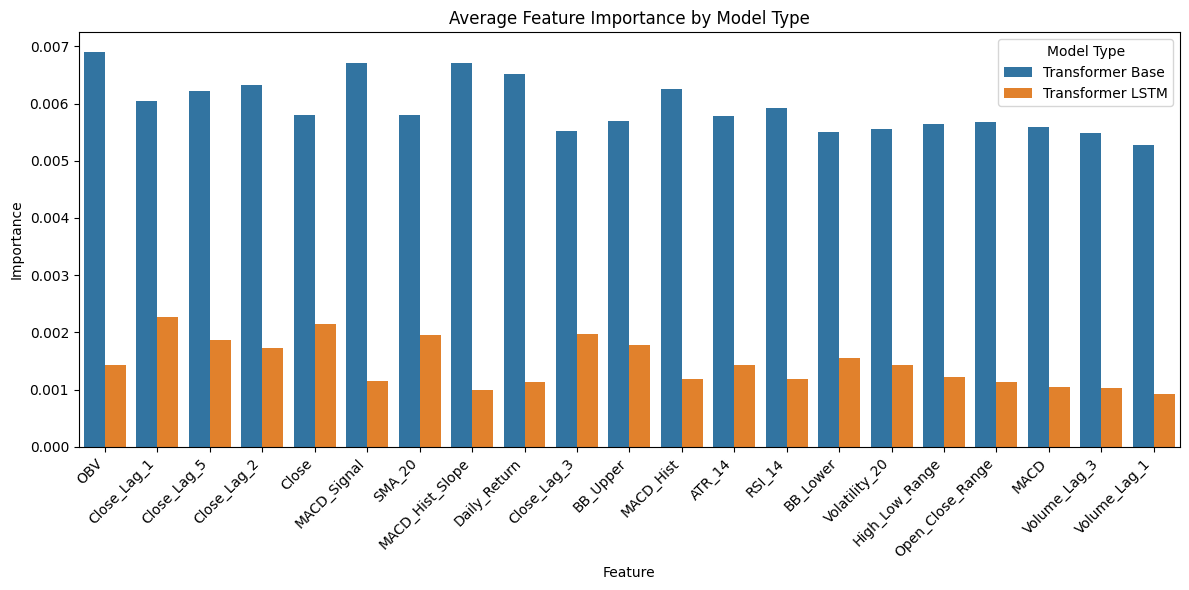

Source data for this figure (header and first rows):
Close, SMA_20, RSI_14, MACD, MACD_Signal, MACD_Hist, BB_Upper, BB_Lower, ATR_14, OBV, Close_Lag_1, Close_Lag_2, Close_Lag_3, Close_Lag_5, Volume_Lag_1, Volume_Lag_3, Daily_Return, Volatility_20, High_Low_Range, Open_Close_Range, MACD_Hist_Slope, model_type, hyperparam_set
0.003673, 0.004182, 0.003118, 0.004282, 0.003664, 0.004181, 0.003627, 0.004399, 0.003535, 0.004306, 0.004005, 0.005443, 0.004066, 0.004072, 0.003703, 0.002948, 0.003654, 0.00406, 0.00416, 0.00405, 0.00487, transformer_base, 1
0.003736, 0.003876, 0.003578, 0.003586, 0.003828, 0.003407, 0.003395, 0.003593, 0.004179, 0.00404, 0.003292, 0.003725, 0.003097, 0.004982, 0.003355, 0.002871, 0.00332, 0.003151, 0.004073, 0.003576, 0.003436, transformer_base, 2
0.004184, 0.003489, 0.004045, 0.003133, 0.004473, 0.004172, 0.00375, 0.003226, 0.003327, 0.005215, 0.003278, 0.003628, 0.003904, 0.004438, 0.004025, 0.00351, 0.004879, 0.003362, 0.003276, 0.003926, 0.00351, transformer_base, 3
0.005549, 0.003915, 0.006708, 0.005559, 0.007845, 0.004802, 0.005794, 0.005085, 0.005577, 0.005715, 0.006279, 0.005374, 0.005886, 0.00454, 0.004595, 0.005575, 0.006066, 0.004788, 0.005204, 0.006023, 0.004881, transformer_base, 4
0.01189, 0.01357, 0.01214, 0.01135, 0.01374, 0.01476, 0.01189, 0.01118, 0.01234, 0.01523, 0.01336, 0.01342, 0.01063, 0.01305, 0.0107, 0.01251, 0.01466, 0.01244, 0.01148, 0.01083, 0.01681, transformer_base, 5
0.002209, 0.002547, 0.001094, 0.001122, 0.001095, 0.001131, 0.001716, 0.001585, 0.001343, 0.001077, 0.002186, 0.002076, 0.002207, 0.002476, 0.0006818, 0.0009909, 0.001257, 0.001216, 0.001124, 0.001223, 0.0008605, transformer_lstm, 1
0.002165, 0.001785, 0.0009677, 0.0009375, 0.0008881, 0.0009349, 0.001559, 0.001637, 0.001126, 0.001251, 0.001901, 0.001354, 0.001369, 0.001322, 0.0009573, 0.0009779, 0.001031, 0.001283, 0.0008552, 0.0007569, 0.0009026, transformer_lstm, 2
0.001619, 0.001283, 0.0009721, 0.001138, 0.001126, 0.001439, 0.001659, 0.001109, 0.0009385, 0.001257, 0.002671, 0.001741, 0.002713, 0.002093, 0.00117, 0.001086, 0.001261, 0.001065, 0.001024, 0.001456, 0.001358, transformer_lstm, 3
0.002616, 0.002216, 0.001683, 0.0009902, 0.00148, 0.001235, 0.002202, 0.00186, 0.002313, 0.002111, 0.002302, 0.001771, 0.001564, 0.001583, 0.0009106, 0.001081, 0.001013, 0.002178, 0.0019, 0.00107, 0.0008241, transformer_lstm, 4
